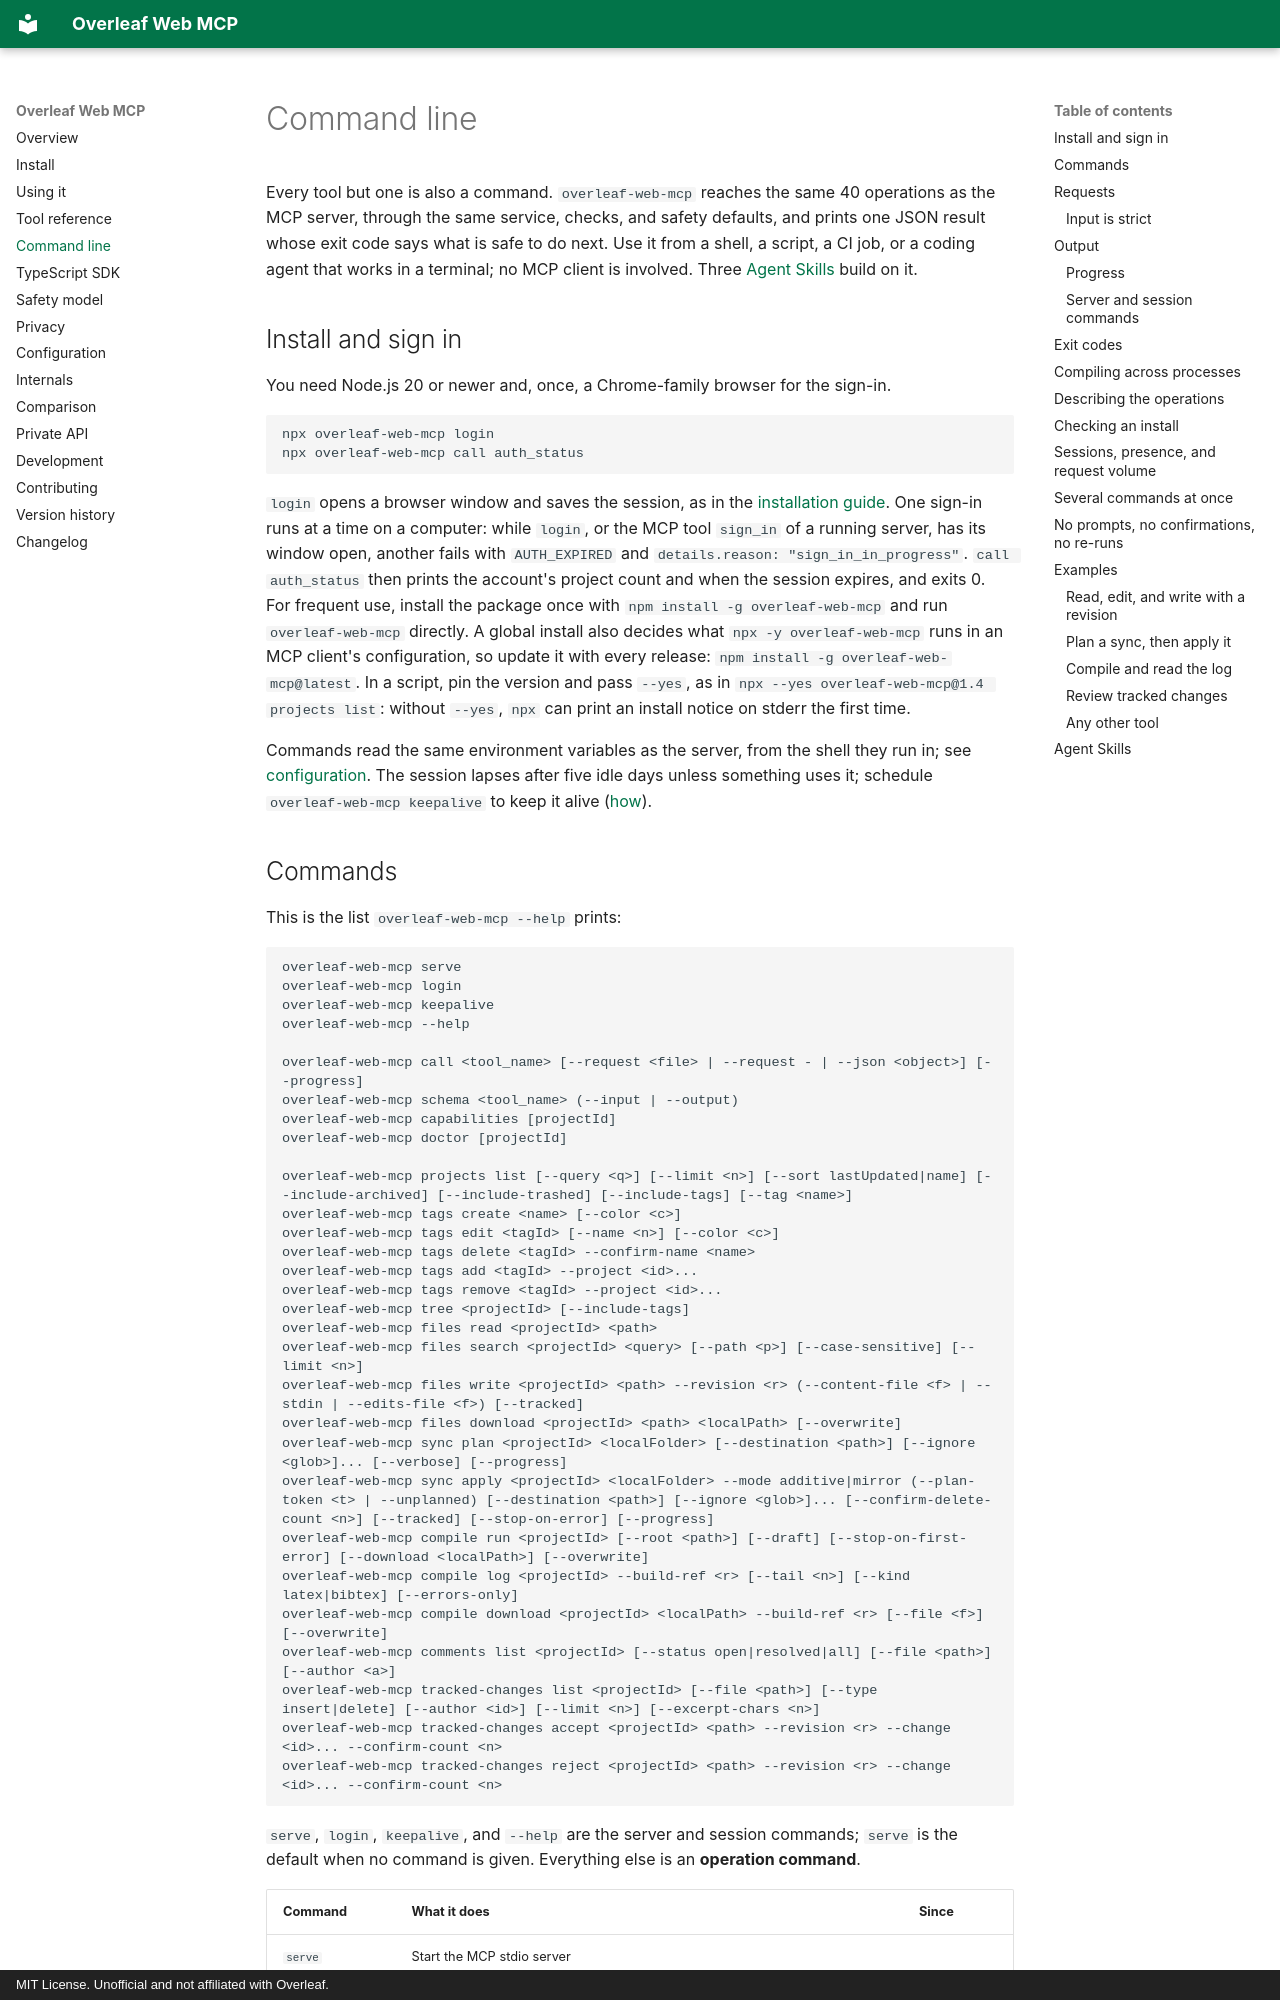

repository: mhmdaskari/overleaf-web-mcp · page: cli/index.html · generator: mkdocs · copyright: MIT License. Unofficial and not affiliated with Overleaf.

# Command line

Every tool but one is also a command. `overleaf-web-mcp` reaches the same 40 operations as the
MCP server, through the same service, checks, and safety defaults, and prints one JSON result whose
exit code says what is safe to do next. Use it from a shell, a script, a CI job, or a coding
agent that works in a terminal; no MCP client is involved. Three [Agent Skills](#agent-skills)
build on it.

## Install and sign in

You need Node.js 20 or newer and, once, a Chrome-family browser for the sign-in.

```bash
npx overleaf-web-mcp login
npx overleaf-web-mcp call auth_status
```

`login` opens a browser window and saves the session, as in the
[installation guide](install.md#1-sign-in-once). One sign-in runs at a time on a computer: while
`login`, or the MCP tool `sign_in` of a running server, has its window open, another fails with
`AUTH_EXPIRED` and `details.reason: "sign_in_in_progress"`. `call auth_status` then prints the account's
project count and when the session expires, and exits 0. For frequent use, install the package
once with `npm install -g overleaf-web-mcp` and run `overleaf-web-mcp` directly. A global install also decides what `npx -y overleaf-web-mcp` runs in an MCP client's configuration, so update it with every release: `npm install -g overleaf-web-mcp@latest`. In a script, pin the version and pass `--yes`, as in
`npx --yes overleaf-web-mcp@1.4 projects list`: without `--yes`, `npx` can print an install
notice on stderr the first time.

Commands read the same environment variables as the server, from the shell they run in; see
[configuration](configuration.md). The session lapses after five idle days unless something uses
it; schedule `overleaf-web-mcp keepalive` to keep it alive
([how](configuration.md#keeping-the-session-alive)).
